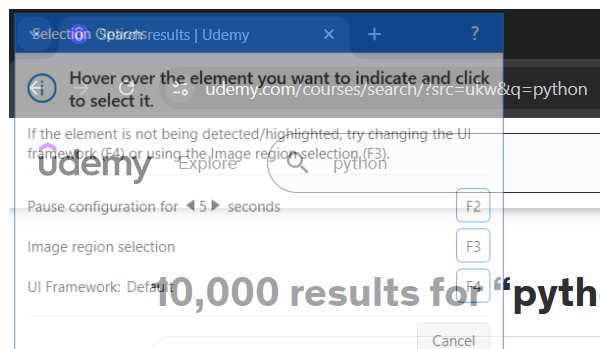
Task: here is a project to get the cheapest course price in udemy website
Workflow: Second link

Step 1: Attach Window 'chrome.exe Search' on the element in window 'Search results | Udemy - Google Chrome' (chrome.exe)

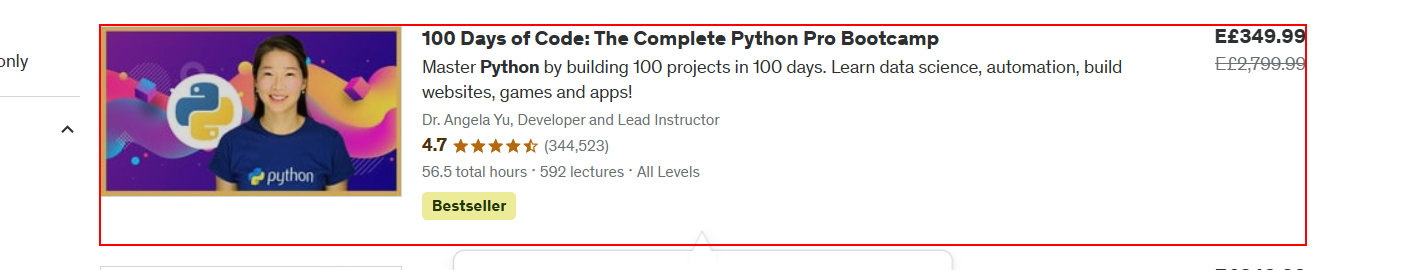
Step 2: click on the element in window 'Search results | Udemy' (chrome.exe)